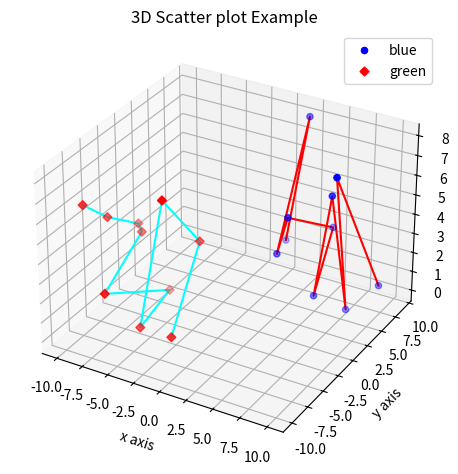

Recreate this plot in Python.
import matplotlib.pyplot as plt
import numpy as np
from mpl_toolkits.mplot3d import axes3d

fig=plt.figure()
ax=fig.add_subplot(111,projection='3d')

x1=[1,2,3,4,5,6,7,8,9,10]
y1=np.random.randint(10,size=10)
z1=np.random.randint(10,size=10)

x2=[-1,-2,-3,-4,-5,-6,-7,-8,-9,-10]
y2=np.random.randint(-10,0,size=10)
z2=np.random.randint(10,size=10)

ax.scatter(x1,y1,z1,c='b',marker='o',label='blue')
ax.scatter(x2,y2,z2,c='r',marker='D',label='green')
plt.plot(x1,y1,z1,color='red')
plt.plot(x2,y2,z2,color='cyan')


ax.set_xlabel("x axis")
ax.set_ylabel("y axis")
ax.set_zlabel("z axis")
plt.title("3D Scatter plot Example")
plt.legend()
plt.tight_layout()
plt.show()